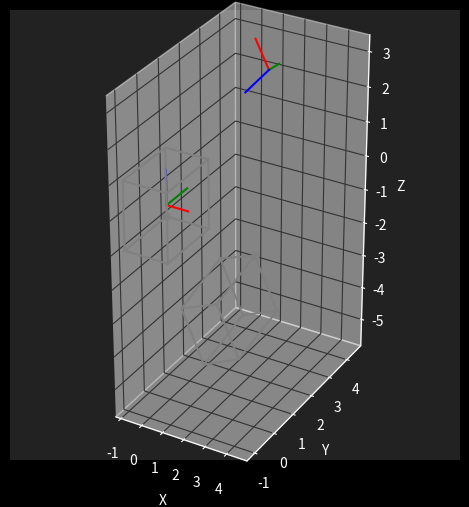

Python code for this plot: (Note: this script raises an exception after producing the figure.)
# -*- coding: utf-8 -*-

import numpy as np
import matplotlib
import matplotlib.pyplot as plt
from mpl_toolkits.mplot3d import Axes3D

matplotlib.style.use(['dark_background'])
plt.rcParams['grid.color'] = '#333333'
plt.rcParams['figure.facecolor'] = '#222222'
plt.rcParams['axes.facecolor'] = '#222222'

plt.close('all')

units = 1

# -----------------------------------------------------------------
modelPoints = np.array([
  [-1,  1, -1], # back-bottom-left
  [-1,  1,  1], # back-top-left
  [ 1,  1,  1], # back-top-right
  [ 1,  1, -1], # back-bottom-right
  [-1, -1, -1], # front-bottom-left
  [-1, -1,  1], # front-top-left
  [ 1, -1,  1], # front-top-right
  [ 1, -1, -1], # front-bottom-right
])

modelPoints = modelPoints.T
modelPoints *= units
modelPoints = np.vstack([modelPoints,  np.ones((1,8))])

# --------------------------------------------------------
def set_axes_radius(ax, origin, radius):
    ax.set_xlim3d([origin[0] - radius, origin[0] + radius])
    ax.set_ylim3d([origin[1] - radius, origin[1] + radius])
    ax.set_zlim3d([origin[2] - radius, origin[2] + radius])

def set_axes_equal(ax):
    '''Make axes of 3D plot have equal scale so that spheres appear as spheres,
    cubes as cubes, etc..  This is one possible solution to Matplotlib's
    ax.set_aspect('equal') and ax.axis('equal') not working for 3D.
    '''
    limits = np.array([ax.get_xlim3d(), ax.get_ylim3d(), ax.get_zlim3d()])
    origin = np.mean(limits, axis=1)
    radius = 0.5 * np.max(np.abs(limits[:, 1] - limits[:, 0]))
    set_axes_radius(ax, origin, radius)

# -----------------------------------------------------------------
def getAxe2d():
  fig = plt.figure()
  ax = fig.add_subplot(111)
  return fig, ax

def getAxe3d():
  fig = plt.figure()
  ax = fig.add_subplot(111, projection='3d')
  return fig, ax

def getAxe(type):
  if (type == '2d'): return getAxe2d()
  if (type == '3d'): return getAxe3d()

def setAxe2d(fig, ax):
  ax.set_xlabel('X')
  ax.set_ylabel('Y')
  fig.tight_layout()
  plt.axis('square')

def setAxe3d(fig, ax):
  setAxe2d(fig, ax)
  ax.set_zlabel('Z')
  ax.w_xaxis.set_pane_color((0,0,0,0))
  ax.w_yaxis.set_pane_color((0,0,0,0))
  ax.w_zaxis.set_pane_color((0,0,0,0))
  set_axes_equal(ax)

def setAxe(fig, ax, type):
  if (type == '2d'): return setAxe2d(fig, ax)
  if (type == '3d'): return setAxe3d(fig, ax)

# -----------------------------------------------------------------
def draw2d(ax, pts, idx, opt):
  ax.plot(pts[0,idx], pts[1,idx], opt, color='grey', markersize=10)

def draw3d(ax, pts, idx, opt):
  ax.plot(pts[0,idx], pts[1,idx], pts[2,idx], opt, color='grey', markersize=10)

def draw(ax, pts, type, idx):
  opt = '.' if len(idx) == 1 else '-'
  if (type == '2d'): draw2d(ax, pts, idx, opt)
  if (type == '3d'): draw3d(ax, pts, idx, opt)

# -----------------------------------------------------------------
def drawCube(ax, pts, type):
  draw(ax, pts, type, [0,1,2,3,0])
  draw(ax, pts, type, [4,5,6,7,4])
  draw(ax, pts, type, [1,5])
  draw(ax, pts, type, [2,6])
  draw(ax, pts, type, [0,4])
  draw(ax, pts, type, [3,7])
  draw(ax, pts, type, [0])

def plotCube2d(pts):
  fig, ax = getAxe2d()
  drawCube(ax, pts, '2d')
  setAxe2d(fig, ax)

def plotCube3d(pts):
  fig, ax = getAxe3d()
  drawCube(ax, pts, '3d')
  setAxe3d(fig, ax)

# -----------------------------------------------------------------
def normalizeVector(v):
  vf = v.flatten()
  return vf / np.sqrt(np.dot(v,v))

def normalizeMatrix(M):
  for v in M:
    v = normalizeVector(v)
  return M

# -----------------------------------------------------------------
def getBasisPoints():
  return np.array([
    [1,0,0],
    [0,1,0],
    [0,0,1],
    [1,1,1],
  ])

def drawBasis(ax, M, type, matrixType):
  axeColors = ['r','g','b']
  B = invertHomogeneousMatrix(M) if matrixType == 'transform' else M
  trans = B[:,3] if B.shape[1] >= 4 else np.zeros(4)
  def line(i, v, trans): return [trans[i], trans[i]+v[i]]
  for i, v in enumerate(B.T): # transpose such that each row is an axis of the basis
    if (i < 3):
      if (type == '2d'): ax.plot(line(0,v,trans), line(1,v,trans), axeColors[i])
      if (type == '3d'): ax.plot(line(0,v,trans), line(1,v,trans), line(2,v,trans), axeColors[i])

# -----------------------------------------------------------------
def invertHomogeneousMatrix(M):
  R = M[:3,:3]
  t = M[:3,3]
  N = np.eye(4)
  N[:3,:3] = R.T
  N[:3,3] = np.dot(R.T, t)
  return N

def createTransformMatrix(lookat, translation, type):
  # Orthonormal basis used to define the rotation matrix
  Mz = normalizeVector(-lookat)
  Mx = normalizeVector(np.cross(np.array([0,1,0]), Mz))
  My = normalizeVector(np.cross(Mz, Mx))

  MT = translation

  M = np.array([
    [Mx[0], My[0], Mz[0], MT[0]],
    [Mx[1], My[1], Mz[1], MT[1]],
    [Mx[2], My[2], Mz[2], MT[2]],
    [    0,     0,     0,     1],
  ])

  # We want the transform whose basis has the pose given as arguments.
  if (type == 'basis'):
    return M

  # We want the transform such that transforming an identity matrix
  # will put it in the pose given as arguments.
  if (type == 'transform'):
    return invertHomogeneousMatrix(M)

  return []

# -----------------------------------------------------------------
modelToWorld = createTransformMatrix(np.array([0.5, 0.3, 0.4]), np.array([1.5, 3.5, 2.5]) * units, 'transform')
worldPoints = np.dot(modelToWorld, modelPoints)

# -----------------------------------------------------------------
def plotTransform(A, Ap, B, Bp, type):
  fig, ax = getAxe(type)
  drawBasis(ax, A, type, 'transform')
  drawBasis(ax, B, type, 'transform')
  drawCube(ax, Ap, type)
  drawCube(ax, Bp, type)
  setAxe(fig, ax, type)

O = np.eye(4)
plotTransform(O, modelPoints, modelToWorld, worldPoints, '3d')
plt.title('3d world matrix')
plotTransform(O, modelPoints, modelToWorld, worldPoints, '2d')
plt.title('2d world matrix')

# -----------------------------------------------------------------
cam = createTransformMatrix(np.array([0.8, 0.3, 0.3]), np.array([-5.0, 1.0, -1.0]) * units, 'basis')

type = '3d'
fig, ax = getAxe(type)
drawBasis(ax, O, type, 'basis')
drawBasis(ax, cam, type, 'basis')
drawCube(ax, worldPoints, type)
setAxe(fig, ax, type)

# -----------------------------------------------------------------

plt.show()